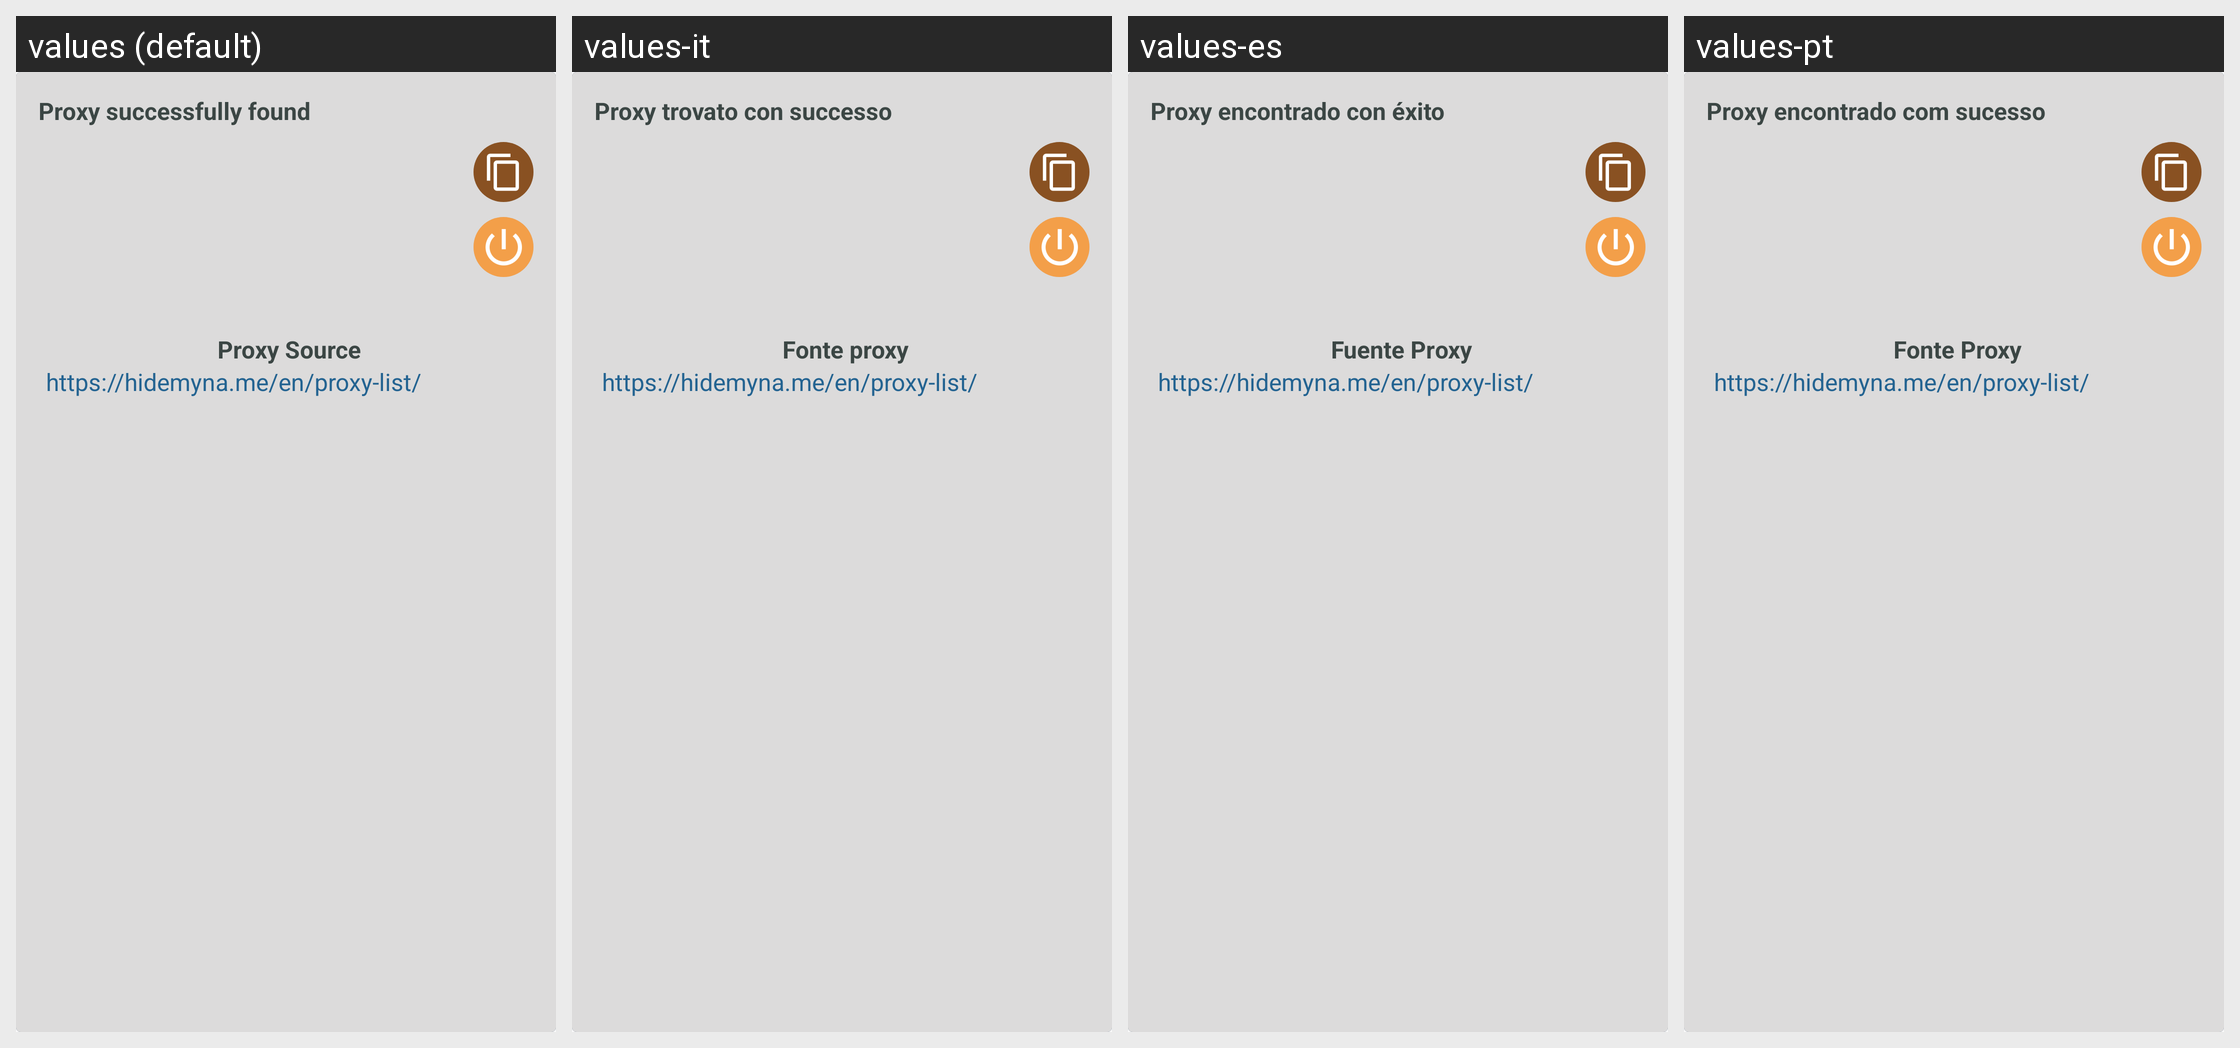

For this localized Android screen grid, give each drawn string resource with its value in every locale shown.
Android screen res/layout/find_proxy_dialog.xml rendered under 4 locales, left to right: values (default), values-it, values-es, values-pt. Device: Nexus 5 (rendered at 1080×1920; each locale shown at half size, 540×960, under a caption strip naming it); theme AppTheme.
Other locales in the repository, not shown: values-de, values-en, values-fr, values-ru.
Strings drawn on this screen, with the default value and each locale's value (text and hints the layout hard-codes, and strings that could not be matched under every locale, appear in the picture but are not listed):

ProxyIsFind
  values: Proxy successfully found
  values-it: Proxy trovato con successo
  values-es: Proxy encontrado con éxito
  values-pt: Proxy encontrado com sucesso

Proxy_Source
  values: Proxy Source
  values-it: Fonte proxy
  values-es: Fuente Proxy
  values-pt: Fonte Proxy
